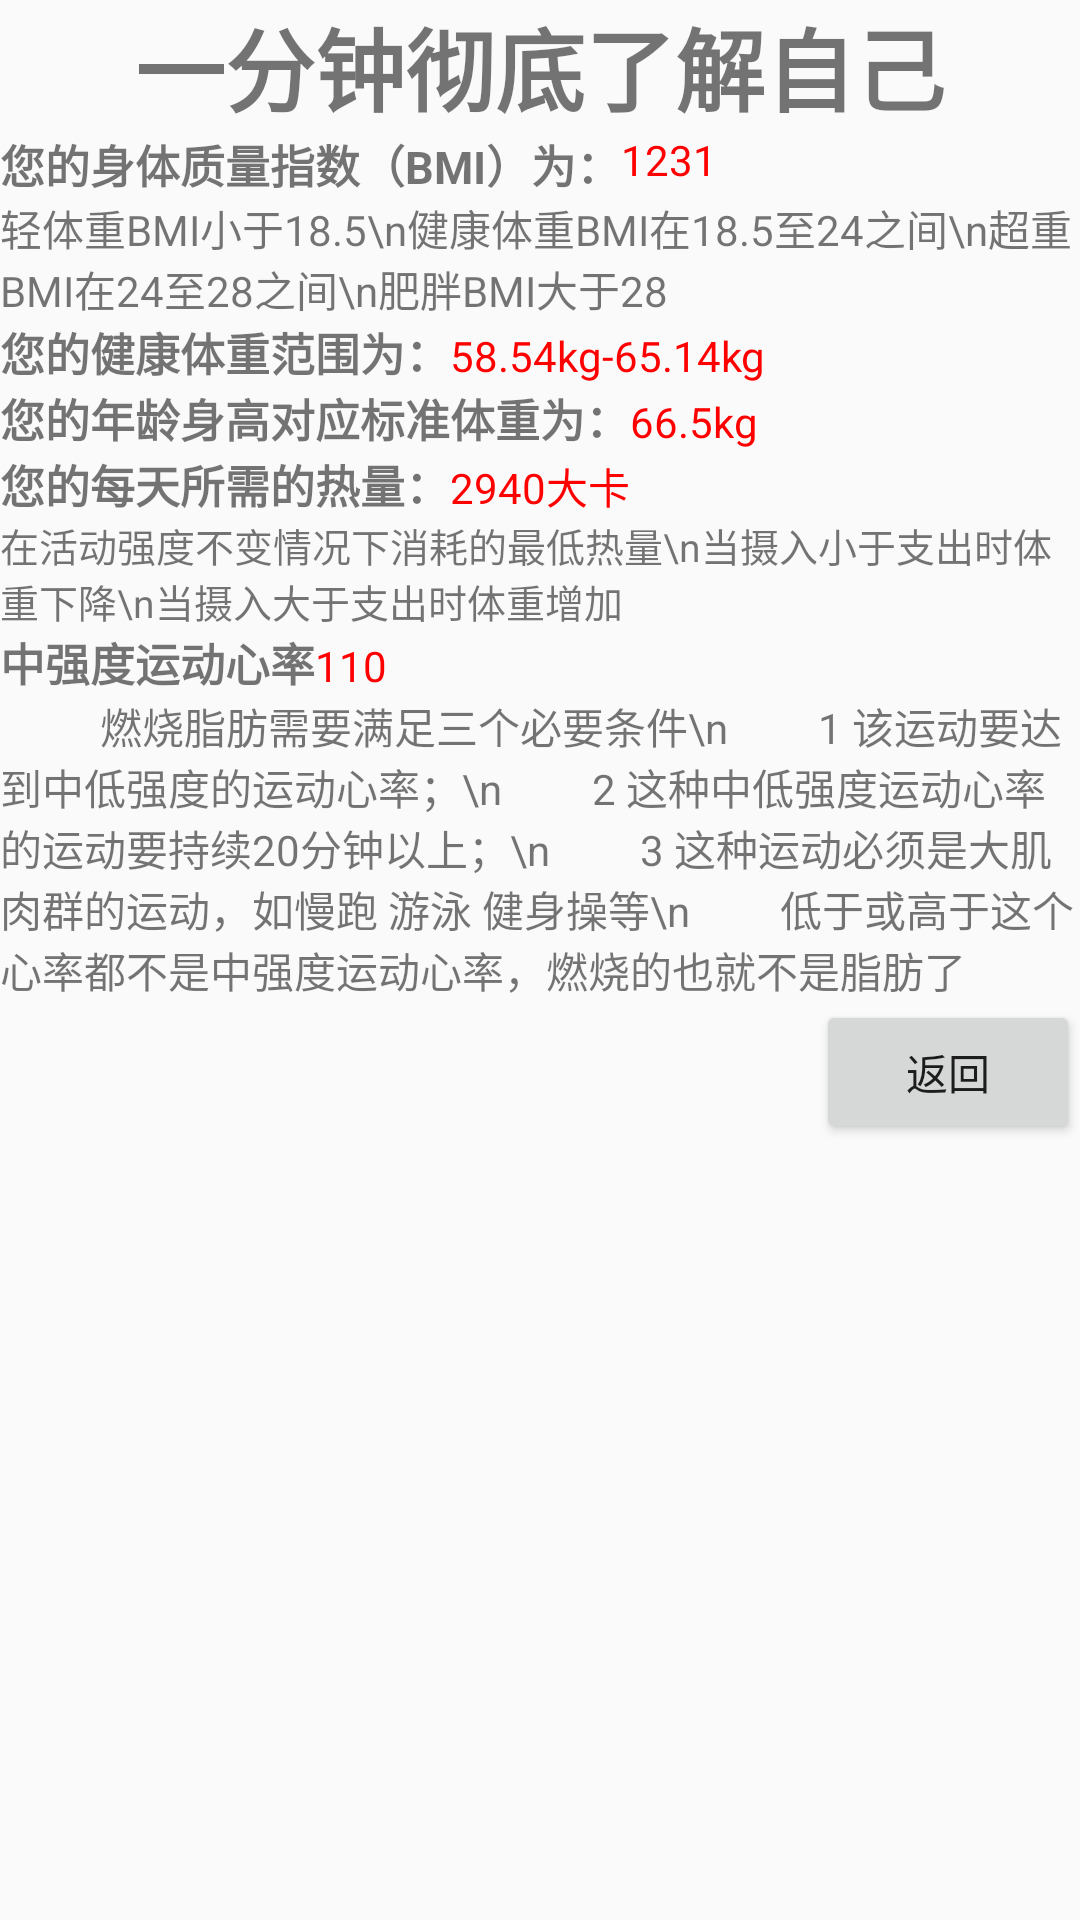

Layout XML and referenced resources for this Android screen:
<!-- AndroidManifest.xml: application theme AppTheme.NoActionBar -->
<!-- res/layout/activity_konw_me.xml -->
<?xml version="1.0" encoding="utf-8"?>
<RelativeLayout xmlns:android="http://schemas.android.com/apk/res/android"
    xmlns:tools="http://schemas.android.com/tools"
    android:layout_width="match_parent"
    android:layout_height="match_parent"
    android:background="@mipmap/morning"
    tools:context="com.keepfitting.jit.keepfitting.KonwMeActivity">


    <TextView
        android:id="@+id/tv_knowme"
        android:layout_width="wrap_content"
        android:layout_height="wrap_content"
        android:layout_centerHorizontal="true"
        android:text="一分钟彻底了解自己"
        android:textSize="30sp"
        android:textStyle="bold"/>


<LinearLayout
    android:id="@+id/tv_bmi"
    android:layout_below="@id/tv_knowme"
    android:layout_width="wrap_content"
    android:layout_height="wrap_content">


    <TextView


        android:layout_width="wrap_content"
        android:layout_height="wrap_content"
        android:text="您的身体质量指数（BMI）为："
        android:textStyle="bold"
        android:textSize="15dp"/>

    <TextView
        android:id="@+id/tv_knowme_bmi"
        android:layout_toRightOf="@id/tv_knowme"
        android:text="1231"
        android:textColor="@color/red"
        android:layout_width="wrap_content"
        android:layout_height="match_parent" />



</LinearLayout>



    <TextView
        android:id="@+id/tv_jieshao1"
        android:layout_width="wrap_content"
        android:layout_height="wrap_content"
        android:layout_below="@id/tv_bmi"
        android:text="轻体重BMI小于18.5\n健康体重BMI在18.5至24之间\n超重BMI在24至28之间\n肥胖BMI大于28"
        />
<LinearLayout
    android:id="@+id/tv_fanwei"
    android:layout_below="@id/tv_jieshao1"
    android:layout_width="wrap_content"
    android:layout_height="wrap_content">

    <TextView


        android:layout_width="wrap_content"
        android:layout_height="wrap_content"
        android:text="您的健康体重范围为："
        android:textStyle="bold"
        android:textSize="15sp"/>

    <TextView
        android:id="@+id/tv_konwme_fangwei"
        android:layout_width="wrap_content"
        android:layout_height="wrap_content"
        android:text="58.54kg-65.14kg"
        android:textColor="@color/red"
        />

</LinearLayout>

    <LinearLayout
        android:id="@+id/tv_tizhong"
        android:layout_below="@id/tv_fanwei"
        android:layout_width="wrap_content"
        android:layout_height="wrap_content">

        <TextView

            android:layout_width="wrap_content"
            android:layout_height="wrap_content"
            android:text="您的年龄身高对应标准体重为："
            android:textStyle="bold"
            android:textSize="15sp"/>

        <TextView
            android:id="@+id/tv_konwme_tizhong"
            android:layout_width="wrap_content"
            android:layout_height="wrap_content"
            android:text="66.5kg"
            android:textColor="@color/red"/>


    </LinearLayout>



    <LinearLayout

        android:id="@+id/tv_reliang"
        android:layout_below="@id/tv_tizhong"

        android:layout_width="wrap_content"
        android:layout_height="wrap_content">

        <TextView

            android:layout_width="wrap_content"
            android:layout_height="wrap_content"
            android:text="您的每天所需的热量："
            android:textStyle="bold"
            android:textSize="15sp"/>
        <TextView
            android:id="@+id/tv_konwme_reliang"
            android:layout_width="wrap_content"
            android:layout_height="wrap_content"
            android:text="2940大卡"
            android:textColor="@color/red"/>



    </LinearLayout>




    <TextView


        android:id="@+id/jieshao2"
        android:layout_width="wrap_content"
        android:layout_height="wrap_content"
        android:layout_below="@id/tv_reliang"
        android:text="在活动强度不变情况下消耗的最低热量\n当摄入小于支出时体重下降\n当摄入大于支出时体重增加"
        android:textSize="13sp"/>

    <LinearLayout
        android:layout_below="@id/jieshao2"
        android:id="@+id/tv_xinlv"
        android:layout_width="wrap_content"
        android:layout_height="wrap_content">


        <TextView

        android:layout_width="wrap_content"
        android:layout_height="wrap_content"
        android:text="中强度运动心率"
        android:textStyle="bold"
        android:textSize="15sp"/>


        <TextView
            android:id="@+id/tv_konwme_xinlv"
            android:layout_width="wrap_content"
            android:layout_height="wrap_content"
            android:text="110"
            android:textColor="@color/red"
            />



    </LinearLayout>




    <TextView
        android:layout_width="wrap_content"
        android:layout_height="wrap_content"
        android:layout_below="@id/tv_xinlv"
        android:singleLine = "false"
        android:text="          燃烧脂肪需要满足三个必要条件\n
        1 该运动要达到中低强度的运动心率；\n
        2 这种中低强度运动心率的运动要持续20分钟以上；\n
        3 这种运动必须是大肌肉群的运动，如慢跑 游泳 健身操等\n
        低于或高于这个心率都不是中强度运动心率，燃烧的也就不是脂肪了
"
        android:id="@+id/textView" />

    <Button
        android:id="@+id/bt_know_back"
        android:layout_width="wrap_content"
        android:layout_height="wrap_content"
        android:layout_alignParentEnd="true"
        android:layout_below="@+id/textView"
        android:text="返回"/>




</RelativeLayout>
<!-- resources referenced by this layout -->
<resources>
  <color name="red">#FF0000</color>
  <style name="AppTheme.NoActionBar">
          <item name="windowActionBar">false</item>
          <item name="windowNoTitle">true</item>
      </style>
</resources>
